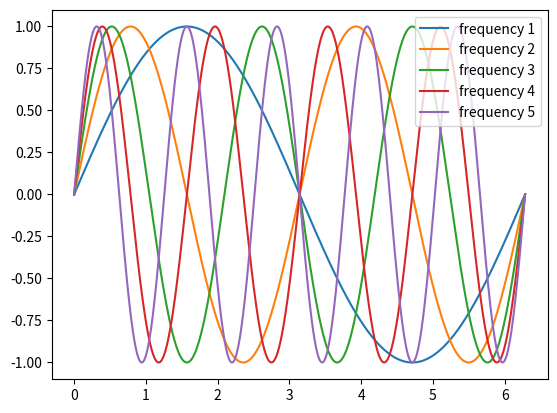

Write the Python code that produced this figure.
import matplotlib.pyplot as plt
import numpy as np

# Create a time array
T = np.linspace(0, 2 * np.pi, 1000)

# Create a rainbow of lines with different frequencies
for i in range(1, 6):
    Y = np.sin(i * T)
    plt.plot(T, Y, label=f'frequency {i}')

plt.legend()
plt.show()
